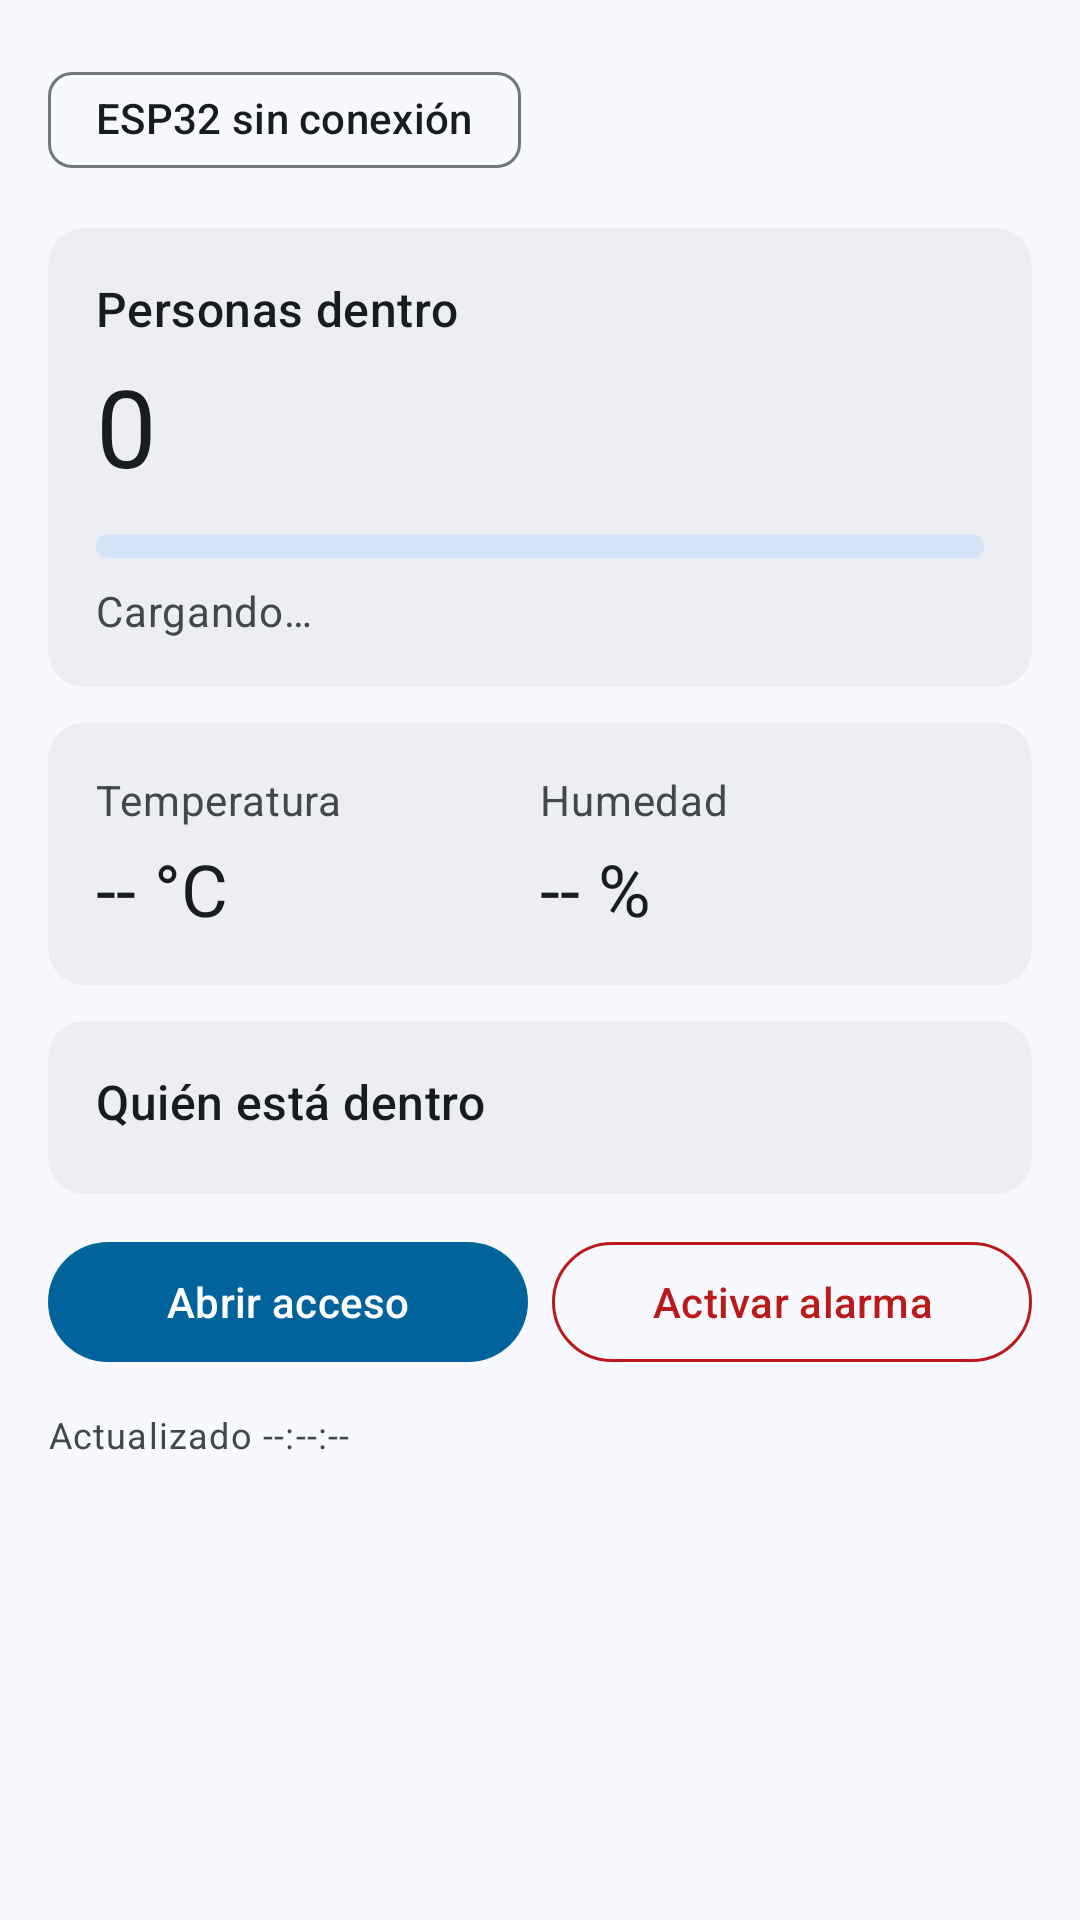

Write the Android layout XML for this screen, with the resource values it uses.
<!-- AndroidManifest.xml: application theme Theme.AforoIoT -->
<!-- res/layout/fragment_dashboard.xml -->
<?xml version="1.0" encoding="utf-8"?>
<ScrollView xmlns:android="http://schemas.android.com/apk/res/android"
  xmlns:app="http://schemas.android.com/apk/res-auto"
  android:layout_width="match_parent"
  android:layout_height="match_parent"
  android:background="?attr/colorSurface"
  android:fillViewport="true">

  <LinearLayout
    android:layout_width="match_parent"
    android:layout_height="wrap_content"
    android:orientation="vertical"
    android:padding="16dp">

    <com.google.android.material.chip.Chip
      android:id="@+id/chipEstado"
      style="@style/Widget.Material3.Chip.Assist"
      android:layout_width="wrap_content"
      android:layout_height="wrap_content"
      android:checkable="false"
      android:text="@string/esp32_sin_conexion" />

    <com.google.android.material.card.MaterialCardView
      android:id="@+id/cardAforo"
      style="@style/Widget.Material3.CardView.Filled"
      android:layout_width="match_parent"
      android:layout_height="wrap_content"
      android:layout_marginTop="12dp">

      <LinearLayout
        android:layout_width="match_parent"
        android:layout_height="wrap_content"
        android:orientation="vertical"
        android:padding="16dp">

        <TextView
          android:layout_width="wrap_content"
          android:layout_height="wrap_content"
          android:text="@string/personas_dentro"
          android:textAppearance="?attr/textAppearanceTitleMedium"
          android:textColor="?attr/colorOnSurface" />

        <LinearLayout
          android:layout_width="wrap_content"
          android:layout_height="wrap_content"
          android:layout_marginTop="4dp"
          android:gravity="bottom"
          android:orientation="horizontal">

          <TextView
            android:id="@+id/txtDentro"
            android:layout_width="wrap_content"
            android:layout_height="wrap_content"
            android:text="@string/cero"
            android:textAppearance="?attr/textAppearanceDisplaySmall"
            android:textColor="?attr/colorOnSurface" />

          <TextView
            android:id="@+id/txtAforoMaximo"
            android:layout_width="wrap_content"
            android:layout_height="wrap_content"
            android:layout_marginStart="8dp"
            android:layout_marginBottom="4dp"
            android:textAppearance="?attr/textAppearanceTitleMedium"
            android:textColor="?attr/colorOnSurfaceVariant" />

        </LinearLayout>

        <com.google.android.material.progressindicator.LinearProgressIndicator
          android:id="@+id/progresoAforo"
          android:layout_width="match_parent"
          android:layout_height="wrap_content"
          android:layout_marginTop="12dp"
          app:trackCornerRadius="4dp"
          app:trackStopIndicatorSize="0dp"
          app:trackThickness="8dp" />

        <TextView
          android:id="@+id/txtDetalleAforo"
          android:layout_width="wrap_content"
          android:layout_height="wrap_content"
          android:layout_marginTop="8dp"
          android:text="@string/cargando"
          android:textAppearance="?attr/textAppearanceBodyMedium"
          android:textColor="?attr/colorOnSurfaceVariant" />

      </LinearLayout>
    </com.google.android.material.card.MaterialCardView>

    <com.google.android.material.card.MaterialCardView
      android:id="@+id/cardClima"
      style="@style/Widget.Material3.CardView.Filled"
      android:layout_width="match_parent"
      android:layout_height="wrap_content"
      android:layout_marginTop="12dp">

      <LinearLayout
        android:layout_width="match_parent"
        android:layout_height="wrap_content"
        android:orientation="horizontal"
        android:padding="16dp">

        <LinearLayout
          android:layout_width="0dp"
          android:layout_height="wrap_content"
          android:layout_weight="1"
          android:orientation="vertical">

          <TextView
            android:layout_width="wrap_content"
            android:layout_height="wrap_content"
            android:text="@string/temperatura"
            android:textAppearance="?attr/textAppearanceBodyMedium"
            android:textColor="?attr/colorOnSurfaceVariant" />

          <TextView
            android:id="@+id/txtTemperatura"
            android:layout_width="wrap_content"
            android:layout_height="wrap_content"
            android:layout_marginTop="4dp"
            android:text="@string/temperatura_vacia"
            android:textAppearance="?attr/textAppearanceHeadlineSmall"
            android:textColor="?attr/colorOnSurface" />

        </LinearLayout>

        <LinearLayout
          android:layout_width="0dp"
          android:layout_height="wrap_content"
          android:layout_weight="1"
          android:orientation="vertical">

          <TextView
            android:layout_width="wrap_content"
            android:layout_height="wrap_content"
            android:text="@string/humedad"
            android:textAppearance="?attr/textAppearanceBodyMedium"
            android:textColor="?attr/colorOnSurfaceVariant" />

          <TextView
            android:id="@+id/txtHumedad"
            android:layout_width="wrap_content"
            android:layout_height="wrap_content"
            android:layout_marginTop="4dp"
            android:text="@string/humedad_vacia"
            android:textAppearance="?attr/textAppearanceHeadlineSmall"
            android:textColor="?attr/colorOnSurface" />

        </LinearLayout>

      </LinearLayout>
    </com.google.android.material.card.MaterialCardView>

    <com.google.android.material.card.MaterialCardView
      android:id="@+id/cardDentro"
      style="@style/Widget.Material3.CardView.Filled"
      android:layout_width="match_parent"
      android:layout_height="wrap_content"
      android:layout_marginTop="12dp">

      <LinearLayout
        android:layout_width="match_parent"
        android:layout_height="wrap_content"
        android:orientation="vertical"
        android:padding="16dp">

        <TextView
          android:layout_width="wrap_content"
          android:layout_height="wrap_content"
          android:text="@string/quien_esta_dentro"
          android:textAppearance="?attr/textAppearanceTitleMedium"
          android:textColor="?attr/colorOnSurface" />

        <TextView
          android:id="@+id/txtSinPersonas"
          android:layout_width="wrap_content"
          android:layout_height="wrap_content"
          android:layout_marginTop="8dp"
          android:text="@string/no_hay_personas"
          android:textAppearance="?attr/textAppearanceBodyMedium"
          android:textColor="?attr/colorOnSurfaceVariant"
          android:visibility="gone" />

        <androidx.recyclerview.widget.RecyclerView
          android:id="@+id/rvDentro"
          android:layout_width="match_parent"
          android:layout_height="wrap_content"
          android:layout_marginTop="4dp"
          android:nestedScrollingEnabled="false" />

      </LinearLayout>
    </com.google.android.material.card.MaterialCardView>

    <LinearLayout
      android:layout_width="match_parent"
      android:layout_height="wrap_content"
      android:layout_marginTop="12dp"
      android:orientation="horizontal">

      <com.google.android.material.button.MaterialButton
        android:id="@+id/btnAbrirAcceso"
        android:layout_width="0dp"
        android:layout_height="wrap_content"
        android:layout_weight="1"
        android:text="@string/abrir_acceso" />

      <com.google.android.material.button.MaterialButton
        android:id="@+id/btnActivarAlarma"
        style="@style/Widget.Material3.Button.OutlinedButton"
        android:layout_width="0dp"
        android:layout_height="wrap_content"
        android:layout_marginStart="8dp"
        android:layout_weight="1"
        android:text="@string/activar_alarma"
        app:strokeColor="?attr/colorError"
        android:textColor="?attr/colorError" />

    </LinearLayout>

    <TextView
      android:id="@+id/txtActualizado"
      android:layout_width="wrap_content"
      android:layout_height="wrap_content"
      android:layout_marginTop="12dp"
      android:text="@string/actualizado_vacio"
      android:textAppearance="?attr/textAppearanceBodySmall"
      android:textColor="?attr/colorOnSurfaceVariant" />

  </LinearLayout>
</ScrollView>
<!-- resources referenced by this layout -->
<resources>
  <string name="abrir_acceso">Abrir acceso</string>
  <string name="activar_alarma">Activar alarma</string>
  <string name="actualizado_vacio">Actualizado --:--:--</string>
  <string name="cargando">Cargando…</string>
  <string name="cero">0</string>
  <string name="esp32_sin_conexion">ESP32 sin conexión</string>
  <string name="humedad">Humedad</string>
  <string name="humedad_vacia">-- %</string>
  <string name="no_hay_personas">No hay personas dentro</string>
  <string name="personas_dentro">Personas dentro</string>
  <string name="quien_esta_dentro">Quién está dentro</string>
  <string name="temperatura">Temperatura</string>
  <string name="temperatura_vacia">-- °C</string>
  <style name="Theme.AforoIoT" parent="Base.Theme.AforoIoT" />
  <style name="Base.Theme.AforoIoT" parent="Theme.Material3.DayNight.NoActionBar">
      <item name="colorPrimary">@color/primary</item>
      <item name="colorOnPrimary">@color/onPrimary</item>
      <item name="colorPrimaryContainer">@color/primaryContainer</item>
      <item name="colorOnPrimaryContainer">@color/onPrimaryContainer</item>
      <item name="colorSecondary">@color/secondary</item>
      <item name="colorOnSecondary">@color/onSecondary</item>
      <item name="colorSecondaryContainer">@color/secondaryContainer</item>
      <item name="colorOnSecondaryContainer">@color/onSecondaryContainer</item>
      <item name="colorTertiary">@color/tertiary</item>
      <item name="colorOnTertiary">@color/onTertiary</item>
      <item name="colorTertiaryContainer">@color/tertiaryContainer</item>
      <item name="colorOnTertiaryContainer">@color/onTertiaryContainer</item>
      <item name="colorError">@color/error</item>
      <item name="colorOnError">@color/onError</item>
      <item name="colorErrorContainer">@color/errorContainer</item>
      <item name="colorOnErrorContainer">@color/onErrorContainer</item>
      <item name="colorSurface">@color/surface</item>
      <item name="colorOnSurface">@color/onSurface</item>
      <item name="colorSurfaceContainer">@color/surfaceContainer</item>
      <item name="colorSurfaceContainerHighest">@color/surfaceContainer</item>
      <item name="colorOnSurfaceVariant">@color/onSurfaceVariant</item>
      <item name="colorOutline">@color/outline</item>
      <item name="android:windowLightStatusBar">true</item>
    </style>
  <color name="primary">#00639B</color>
  <color name="onPrimary">#FFFFFF</color>
  <color name="primaryContainer">#CEE5FF</color>
  <color name="onPrimaryContainer">#001D33</color>
  <color name="secondary">#51606F</color>
  <color name="onSecondary">#FFFFFF</color>
  <color name="secondaryContainer">#D5E4F7</color>
  <color name="onSecondaryContainer">#0E1D2A</color>
  <color name="tertiary">#68587A</color>
  <color name="onTertiary">#FFFFFF</color>
  <color name="tertiaryContainer">#EEDBFF</color>
  <color name="onTertiaryContainer">#231533</color>
  <color name="error">#BA1A1A</color>
  <color name="onError">#FFFFFF</color>
  <color name="errorContainer">#FFDAD6</color>
  <color name="onErrorContainer">#410002</color>
  <color name="surface">#F7F9FF</color>
  <color name="onSurface">#181C20</color>
  <color name="surfaceContainer">#ECEEF4</color>
  <color name="onSurfaceVariant">#42474E</color>
  <color name="outline">#72777F</color>
</resources>
